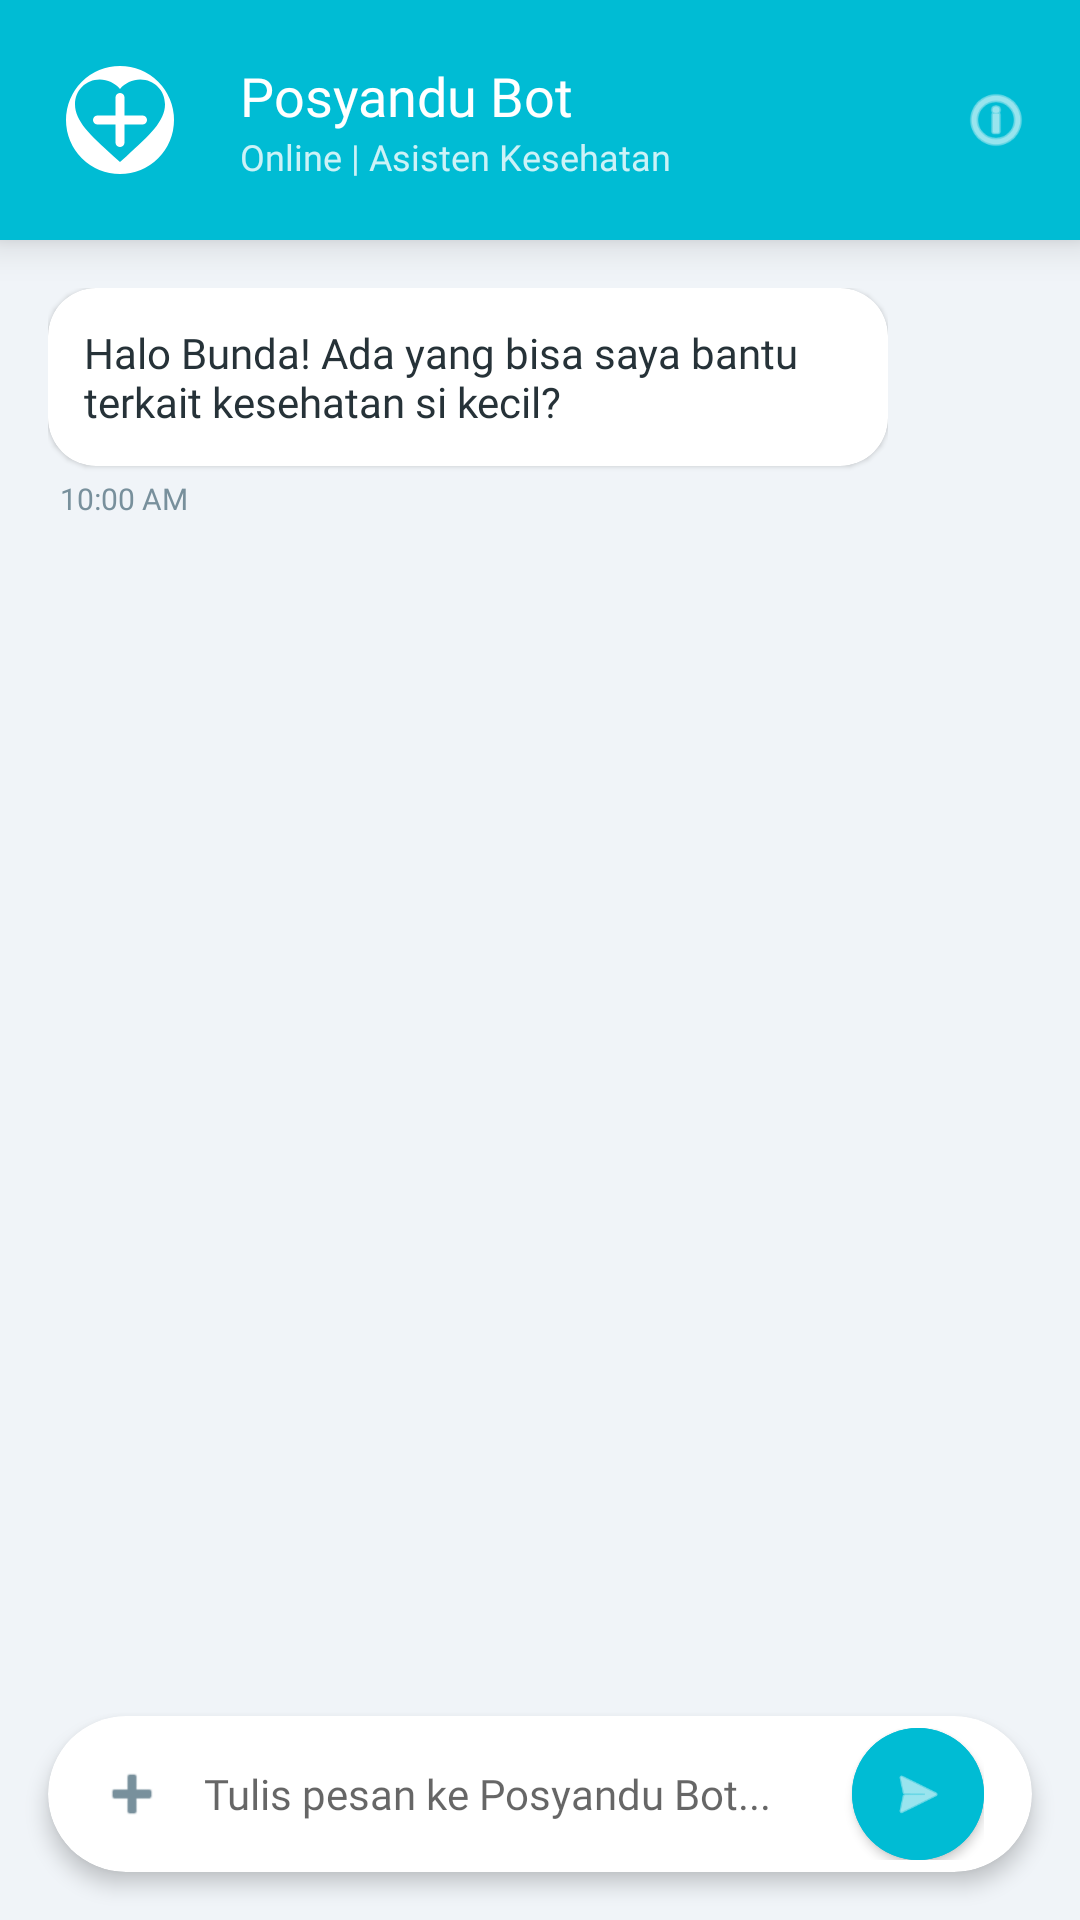

Layout XML and referenced resources for this Android screen:
<!-- AndroidManifest.xml: application theme Theme.Fathurcarry -->
<!-- res/layout/fragment_chatbot_p6.xml -->
<?xml version="1.0" encoding="utf-8"?>
<androidx.constraintlayout.widget.ConstraintLayout xmlns:android="http://schemas.android.com/apk/res/android"
    xmlns:app="http://schemas.android.com/apk/res-auto"
    xmlns:tools="http://schemas.android.com/tools"
    android:layout_width="match_parent"
    android:layout_height="match_parent"
    android:background="@color/posyandu_bg">

    
    <com.google.android.material.card.MaterialCardView
        android:id="@+id/chatHeader"
        android:layout_width="match_parent"
        android:layout_height="wrap_content"
        app:cardElevation="8dp"
        app:cardCornerRadius="0dp"
        app:layout_constraintTop_toTopOf="parent">

        <LinearLayout
            android:layout_width="match_parent"
            android:layout_height="wrap_content"
            android:background="@color/posyandu_primary"
            android:gravity="center_vertical"
            android:padding="16dp">

            <com.google.android.material.imageview.ShapeableImageView
                android:layout_width="48dp"
                android:layout_height="48dp"
                android:background="@color/white"
                android:padding="6dp"
                android:src="@drawable/ic_posyandu_logo"
                app:shapeAppearanceOverlay="@style/CircleImage" />

            <LinearLayout
                android:layout_width="0dp"
                android:layout_height="wrap_content"
                android:layout_marginStart="16dp"
                android:layout_weight="1"
                android:orientation="vertical">

                <TextView
                    android:layout_width="wrap_content"
                    android:layout_height="wrap_content"
                    android:fontFamily="@font/poppins_bold"
                    android:text="@string/bot_name"
                    android:textColor="@color/white"
                    android:textSize="18sp" />

                <TextView
                    android:layout_width="wrap_content"
                    android:layout_height="wrap_content"
                    android:fontFamily="@font/poppins_regular"
                    android:text="Online | Asisten Kesehatan"
                    android:textColor="#CCFFFFFF"
                    android:textSize="12sp" />
            </LinearLayout>

            <ImageView
                android:layout_width="24dp"
                android:layout_height="24dp"
                android:src="@android:drawable/ic_menu_info_details"
                app:tint="@color/white" />
        </LinearLayout>
    </com.google.android.material.card.MaterialCardView>

    
    <androidx.core.widget.NestedScrollView
        android:id="@+id/chatScroll"
        android:layout_width="match_parent"
        android:layout_height="0dp"
        android:padding="16dp"
        app:layout_constraintBottom_toTopOf="@+id/inputCard"
        app:layout_constraintTop_toBottomOf="@id/chatHeader">

        <LinearLayout
            android:id="@+id/chatContainer"
            android:layout_width="match_parent"
            android:layout_height="wrap_content"
            android:orientation="vertical">

            
            <LinearLayout
                android:layout_width="wrap_content"
                android:layout_height="wrap_content"
                android:layout_gravity="start"
                android:layout_marginBottom="16dp"
                android:orientation="vertical">

                <com.google.android.material.card.MaterialCardView
                    android:layout_width="wrap_content"
                    android:layout_height="wrap_content"
                    app:cardCornerRadius="16dp"
                    app:cardElevation="1dp">

                    <TextView
                        android:layout_width="wrap_content"
                        android:layout_height="wrap_content"
                        android:fontFamily="@font/poppins_regular"
                        android:maxWidth="280dp"
                        android:padding="12dp"
                        android:text="@string/bot_welcome"
                        android:textColor="@color/posyandu_text_primary" />
                </com.google.android.material.card.MaterialCardView>

                <TextView
                    android:layout_width="wrap_content"
                    android:layout_height="wrap_content"
                    android:layout_marginTop="4dp"
                    android:layout_marginStart="4dp"
                    android:fontFamily="@font/poppins_regular"
                    android:text="10:00 AM"
                    android:textColor="@color/posyandu_text_secondary"
                    android:textSize="10sp" />
            </LinearLayout>

        </LinearLayout>
    </androidx.core.widget.NestedScrollView>

    
    <com.google.android.material.card.MaterialCardView
        android:id="@+id/inputCard"
        android:layout_width="match_parent"
        android:layout_height="wrap_content"
        android:layout_margin="16dp"
        app:cardCornerRadius="28dp"
        app:cardElevation="4dp"
        app:layout_constraintBottom_toBottomOf="parent">

        <LinearLayout
            android:layout_width="match_parent"
            android:layout_height="wrap_content"
            android:gravity="center_vertical"
            android:paddingHorizontal="16dp"
            android:paddingVertical="4dp">

            <ImageView
                android:layout_width="24dp"
                android:layout_height="24dp"
                android:src="@android:drawable/ic_input_add"
                app:tint="@color/posyandu_text_secondary" />

            <EditText
                android:id="@+id/etChatMessage"
                android:layout_width="0dp"
                android:layout_height="wrap_content"
                android:layout_weight="1"
                android:background="@null"
                android:fontFamily="@font/poppins_regular"
                android:hint="Tulis pesan ke Posyandu Bot..."
                android:padding="12dp"
                android:textSize="14sp" />

            <com.google.android.material.button.MaterialButton
                android:id="@+id/btnSendChat"
                style="@style/Widget.MaterialComponents.Button.Icon"
                android:layout_width="44dp"
                android:layout_height="44dp"
                android:backgroundTint="@color/posyandu_primary"
                android:insetLeft="0dp"
                android:insetTop="0dp"
                android:insetRight="0dp"
                android:insetBottom="0dp"
                android:padding="0dp"
                app:cornerRadius="22dp"
                app:icon="@android:drawable/ic_menu_send"
                app:iconGravity="textStart"
                app:iconPadding="0dp"
                app:iconSize="20dp" />
        </LinearLayout>
    </com.google.android.material.card.MaterialCardView>

</androidx.constraintlayout.widget.ConstraintLayout>
<!-- resources referenced by this layout -->
<resources>
  <color name="posyandu_bg">#F0F4F8</color>
  <color name="posyandu_primary">#00BCD4</color>
  <color name="posyandu_text_primary">#263238</color>
  <color name="posyandu_text_secondary">#78909C</color>
  <color name="white">#FFFFFFFF</color>
  <!-- drawable ic_posyandu_logo (drawable) -->
  <vector xmlns:android="http://schemas.android.com/apk/res/android"
      android:width="200dp"
      android:height="200dp"
      android:viewportWidth="24"
      android:viewportHeight="24">
      <path
          android:fillColor="#00BCD4"
          android:pathData="M12,21.35l-1.45,-1.32C5.4,15.36 2,12.28 2,8.5 2,5.42 4.42,3 7.5,3c1.74,0 3.41,0.81 4.5,2.09C13.09,3.81 14.76,3 16.5,3 19.58,3 22,5.42 22,8.5c0,3.78 -3.4,6.86 -8.55,11.54L12,21.35z" />
      <path
          android:fillColor="#FFFFFF"
          android:pathData="M12,7v10M7,12h10"
          android:strokeWidth="2"
          android:strokeColor="#FFFFFF"
          android:strokeLineCap="round"/>
  </vector>
  <string name="bot_name">Posyandu Bot</string>
  <string name="bot_welcome">Halo Bunda! Ada yang bisa saya bantu terkait kesehatan si kecil?</string>
  <style name="CircleImage" parent="">
          <item name="cornerSize">50%</item>
      </style>
  <style name="Theme.Fathurcarry" parent="Base.Theme.Fathurcarry">
          <item name="android:statusBarColor">@color/posyandu_primary</item>
      </style>
  <style name="Base.Theme.Fathurcarry" parent="Theme.MaterialComponents.Light.NoActionBar">
          <item name="colorPrimary">@color/posyandu_primary</item>
          <item name="colorPrimaryDark">@color/posyandu_primary_dark</item>
          <item name="colorAccent">@color/posyandu_accent</item>
          <item name="android:windowBackground">@color/posyandu_bg</item>
      </style>
  <color name="posyandu_primary_dark">#0097A7</color>
  <color name="posyandu_accent">#FF4081</color>
</resources>
